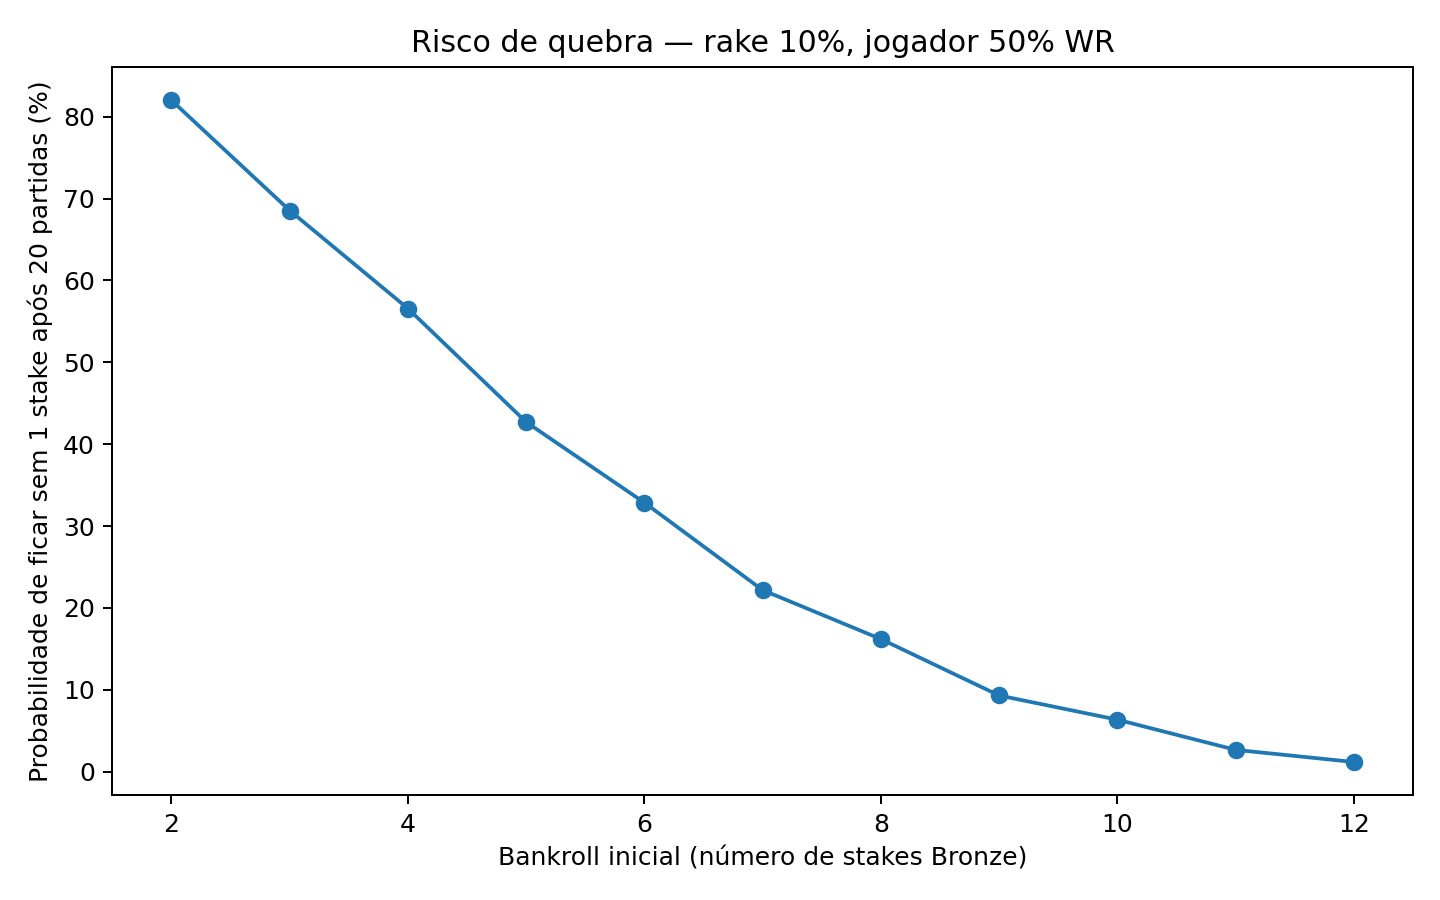

The file beside this chart, header and first rows:
starting_stakes, start_pc, rake, win_rate, matches, ruin_prob, mean_end, median_end, p10_end, p90_end
2.0, 100, 0.1, 0.5, 20, 0.8201, 60.68, 30.0, 0.0, 180.0
2.0, 100, 0.1, 0.55, 20, 0.7092, 95.69, 40.0, 0.0, 360.0
2.0, 100, 0.1, 0.58, 20, 0.6355, 123.8, 40.0, 0.0, 360.0
2.0, 100, 0.1, 0.6, 20, 0.5829, 146, 40.0, 0.0, 450.0
3.0, 150, 0.1, 0.5, 20, 0.6855, 92.92, 40.0, 0.0, 320.0
3.0, 150, 0.1, 0.55, 20, 0.5414, 143.3, 40.0, 0.0, 410.0
3.0, 150, 0.1, 0.58, 20, 0.4506, 182, 140.0, 10.0, 410.0
3.0, 150, 0.1, 0.6, 20, 0.3949, 210.1, 230.0, 10.0, 500.0
4.0, 200, 0.1, 0.5, 20, 0.5657, 129.1, 40.0, 0.0, 370.0
4.0, 200, 0.1, 0.55, 20, 0.4045, 192.4, 190.0, 10.0, 460.0
4.0, 200, 0.1, 0.58, 20, 0.3145, 237.4, 190.0, 20.0, 460.0
4.0, 200, 0.1, 0.6, 20, 0.2613, 269.4, 280.0, 20.0, 550.0
5.0, 250, 0.1, 0.5, 20, 0.427, 168.9, 150.0, 10.0, 420.0
5.0, 250, 0.1, 0.55, 20, 0.2758, 241.3, 240.0, 20.0, 510.0
5.0, 250, 0.1, 0.58, 20, 0.2015, 290, 330.0, 30.0, 510.0
5.0, 250, 0.1, 0.6, 20, 0.1581, 324.5, 330.0, 30.0, 600.0
6.0, 300, 0.1, 0.5, 20, 0.3286, 211.4, 200.0, 20.0, 470.0
6.0, 300, 0.1, 0.55, 20, 0.195, 290.2, 290.0, 30.0, 560.0
6.0, 300, 0.1, 0.58, 20, 0.1311, 342, 380.0, 40.0, 560.0
6.0, 300, 0.1, 0.6, 20, 0.09822, 377.4, 380.0, 110.0, 650.0
7.0, 350, 0.1, 0.5, 20, 0.2218, 256.8, 250.0, 30.0, 520.0
7.0, 350, 0.1, 0.55, 20, 0.1172, 340.3, 340.0, 40.0, 610.0
7.0, 350, 0.1, 0.58, 20, 0.07445, 393.3, 430.0, 160.0, 610.0
7.0, 350, 0.1, 0.6, 20, 0.05329, 429.4, 430.0, 160.0, 700.0
8.0, 400, 0.1, 0.5, 20, 0.1619, 303, 300.0, 30.0, 570.0
8.0, 400, 0.1, 0.55, 20, 0.07708, 390, 390.0, 120.0, 660.0
8.0, 400, 0.1, 0.58, 20, 0.04544, 443.2, 480.0, 210.0, 660.0
8.0, 400, 0.1, 0.6, 20, 0.03099, 479.1, 480.0, 210.0, 750.0
9.0, 450, 0.1, 0.5, 20, 0.09304, 352, 350.0, 80.0, 620.0
9.0, 450, 0.1, 0.55, 20, 0.03981, 439.9, 440.0, 170.0, 710.0
9.0, 450, 0.1, 0.58, 20, 0.02172, 493.7, 530.0, 260.0, 710.0
9.0, 450, 0.1, 0.6, 20, 0.01429, 529.7, 530.0, 260.0, 800.0
10.0, 500, 0.1, 0.5, 20, 0.06347, 400.5, 400.0, 130.0, 670.0
10.0, 500, 0.1, 0.55, 20, 0.02403, 491.3, 490.0, 220.0, 760.0
10.0, 500, 0.1, 0.58, 20, 0.01241, 543.8, 580.0, 310.0, 760.0
10.0, 500, 0.1, 0.6, 20, 0.007637, 579.8, 580.0, 310.0, 850.0
11.0, 550, 0.1, 0.5, 20, 0.02662, 449.8, 450.0, 180.0, 720.0
11.0, 550, 0.1, 0.55, 20, 0.009187, 539.4, 540.0, 270.0, 810.0
11.0, 550, 0.1, 0.58, 20, 0.004187, 594.1, 630.0, 360.0, 810.0
11.0, 550, 0.1, 0.6, 20, 0.002467, 629.5, 630.0, 360.0, 900.0
12.0, 600, 0.1, 0.5, 20, 0.01178, 500.1, 500.0, 230.0, 770.0
12.0, 600, 0.1, 0.55, 20, 0.003397, 590.7, 590.0, 320.0, 860.0
12.0, 600, 0.1, 0.58, 20, 0.001507, 643.1, 680.0, 410.0, 860.0
12.0, 600, 0.1, 0.6, 20, 0.0009467, 679.8, 680.0, 410.0, 950.0
